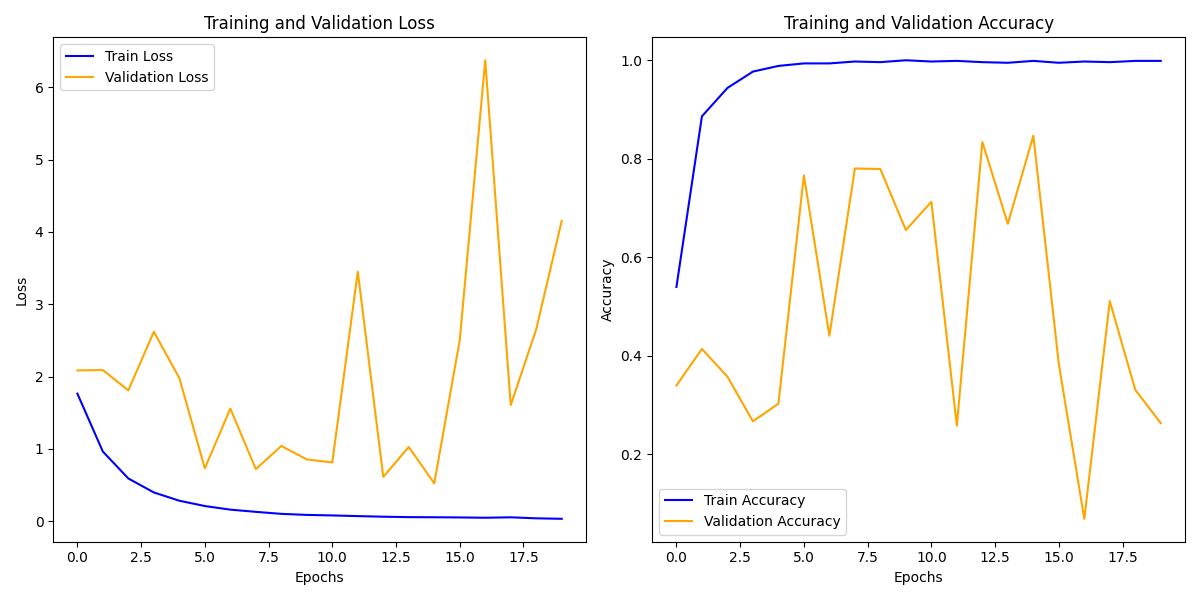

Source data for this figure (header and first rows):
train_loss, train_acc, val_loss, val_acc
1.763, 0.5396, 2.084, 0.3397
0.9614, 0.8862, 2.089, 0.4138
0.5888, 0.9437, 1.808, 0.3576
0.3959, 0.977, 2.619, 0.2669
0.2811, 0.9885, 1.978, 0.3027
0.2079, 0.9936, 0.7293, 0.7663
0.1579, 0.9936, 1.556, 0.4406
0.1274, 0.9974, 0.7186, 0.7803
0.09944, 0.9962, 1.039, 0.7791
0.0851, 1.0, 0.8531, 0.6552
0.07777, 0.9974, 0.8105, 0.7126
0.06853, 0.9987, 3.451, 0.258
0.0602, 0.9962, 0.6113, 0.834
0.05445, 0.9949, 1.025, 0.6679
0.05262, 0.9987, 0.5215, 0.8467
0.04996, 0.9949, 2.504, 0.3831
0.04587, 0.9974, 6.375, 0.06897
0.05168, 0.9962, 1.604, 0.5109
0.03784, 0.9987, 2.652, 0.3308
0.03129, 0.9987, 4.153, 0.2631
